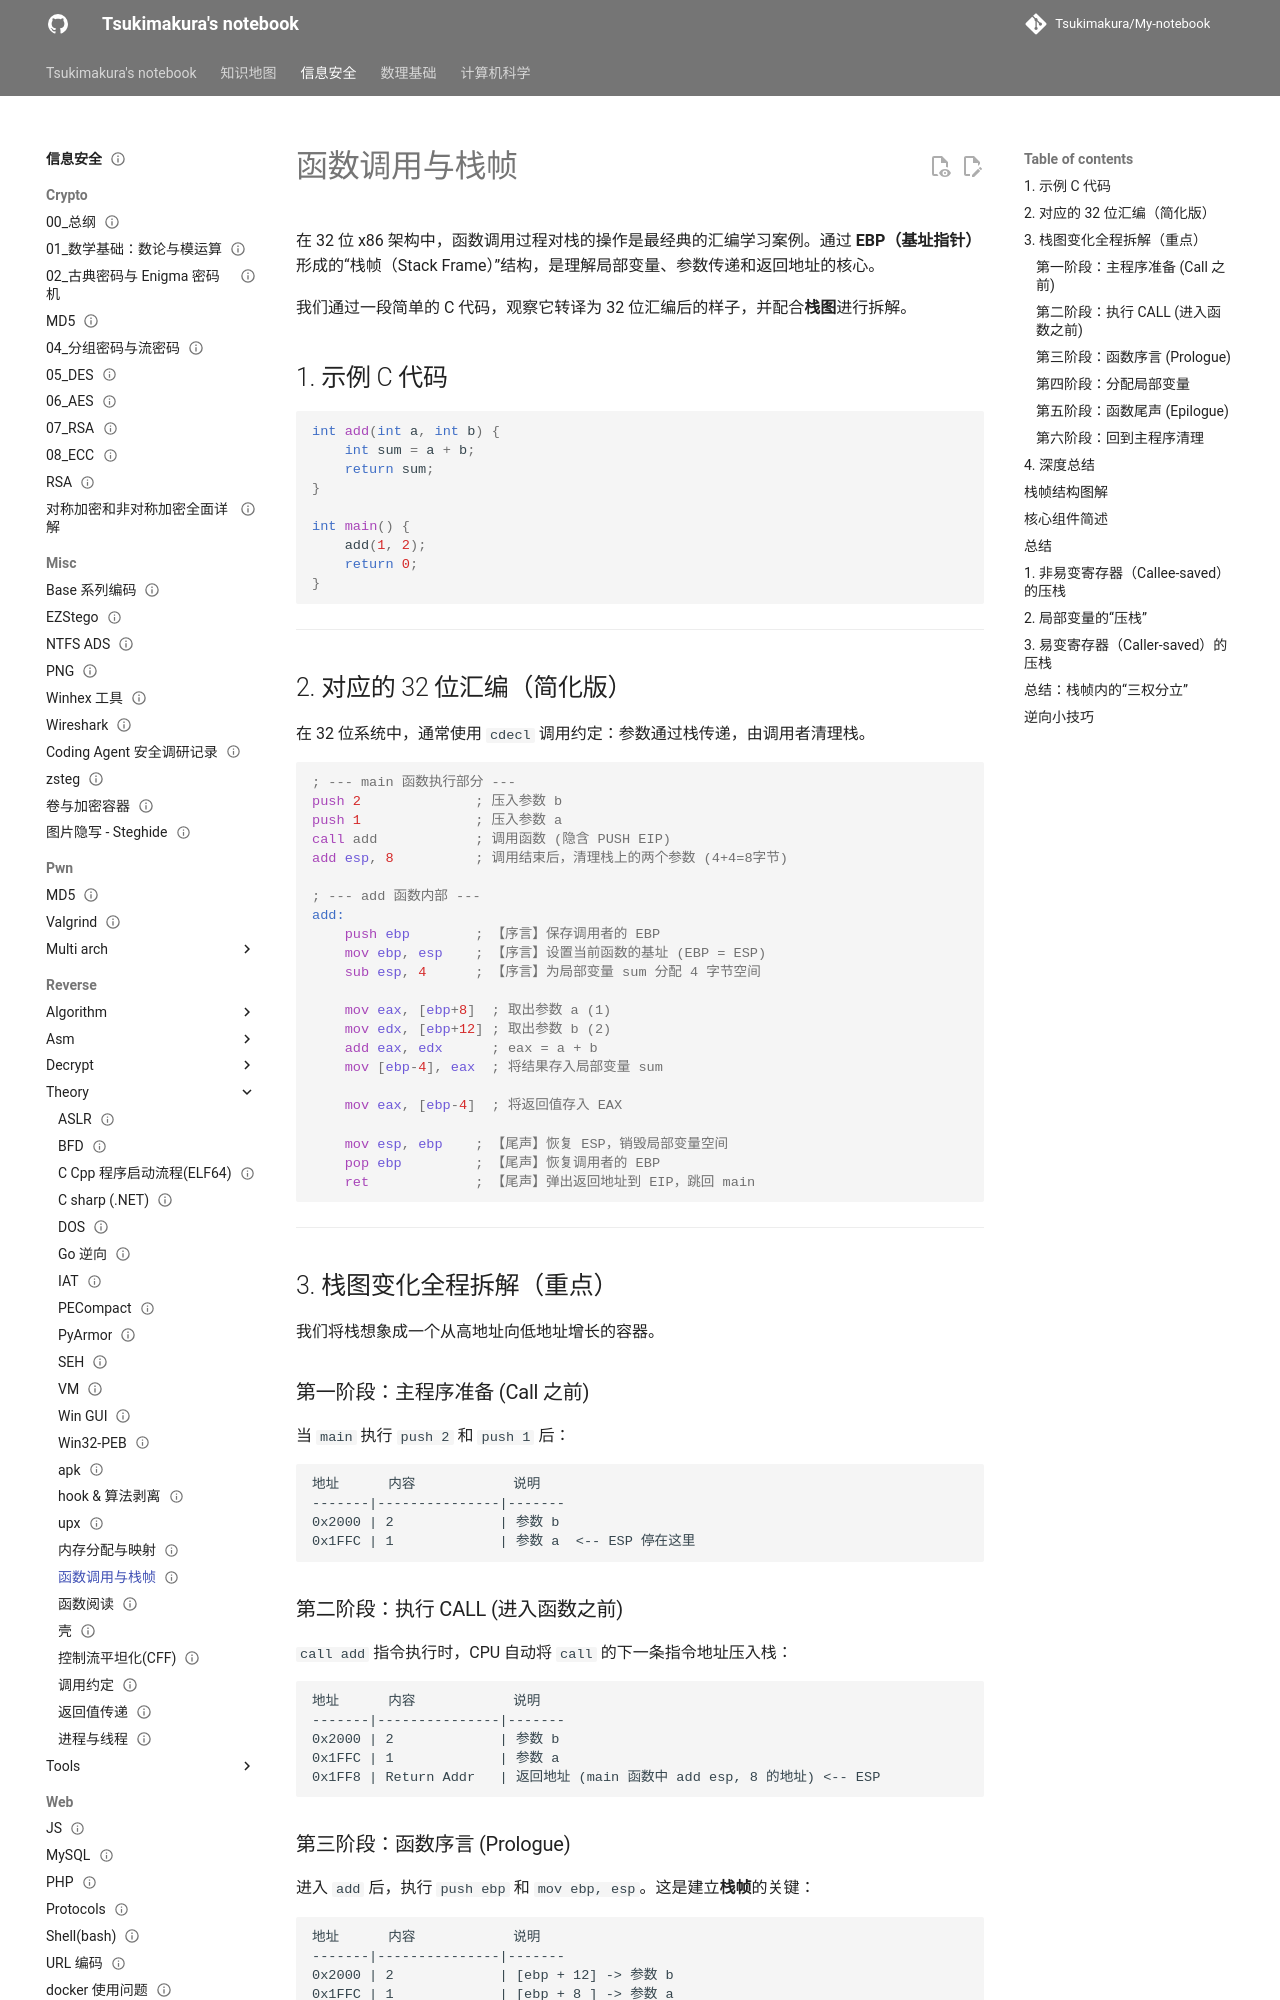

repository: Tsukimakura/My-notebook · page: 信息安全/reverse/theory/函数调用与栈帧/index.html · generator: mkdocs

---
title: "函数调用与栈帧"
status: draft
tags: [security]
created: null
updated: 2026-10-06
sources: []
---

# 函数调用与栈帧

在 32 位 x86 架构中，函数调用过程对栈的操作是最经典的汇编学习案例。通过 **EBP（基址指针）** 形成的“栈帧（Stack Frame）”结构，是理解局部变量、参数传递和返回地址的核心。

我们通过一段简单的 C 代码，观察它转译为 32 位汇编后的样子，并配合**栈图**进行拆解。

## 1. 示例 C 代码

```c
int add(int a, int b) {
    int sum = a + b;
    return sum;
}

int main() {
    add(1, 2);
    return 0;
}
```

---

## 2. 对应的 32 位汇编（简化版）

在 32 位系统中，通常使用 `cdecl` 调用约定：参数通过栈传递，由调用者清理栈。

```nasm
; --- main 函数执行部分 ---
push 2              ; 压入参数 b
push 1              ; 压入参数 a
call add            ; 调用函数 (隐含 PUSH EIP)
add esp, 8          ; 调用结束后，清理栈上的两个参数 (4+4=8字节)

; --- add 函数内部 ---
add:
    push ebp        ; 【序言】保存调用者的 EBP
    mov ebp, esp    ; 【序言】设置当前函数的基址 (EBP = ESP)
    sub esp, 4      ; 【序言】为局部变量 sum 分配 4 字节空间

    mov eax, [ebp+8]  ; 取出参数 a (1)
    mov edx, [ebp+12] ; 取出参数 b (2)
    add eax, edx      ; eax = a + b
    mov [ebp-4], eax  ; 将结果存入局部变量 sum

    mov eax, [ebp-4]  ; 将返回值存入 EAX

    mov esp, ebp    ; 【尾声】恢复 ESP，销毁局部变量空间
    pop ebp         ; 【尾声】恢复调用者的 EBP
    ret             ; 【尾声】弹出返回地址到 EIP，跳回 main
```

---

## 3. 栈图变化全程拆解（重点）

我们将栈想象成一个从高地址向低地址增长的容器。

### 第一阶段：主程序准备 (Call 之前)

当 `main` 执行 `push 2` 和 `push 1` 后：
```text
地址      内容            说明
-------|---------------|-------
0x2000 | 2             | 参数 b
0x1FFC | 1             | 参数 a  <-- ESP 停在这里
```

### 第二阶段：执行 CALL (进入函数之前)

`call add` 指令执行时，CPU 自动将 `call` 的下一条指令地址压入栈：
```text
地址      内容            说明
-------|---------------|-------
0x2000 | 2             | 参数 b
0x1FFC | 1             | 参数 a
0x1FF8 | Return Addr   | 返回地址 (main 函数中 add esp, 8 的地址) <-- ESP
```
